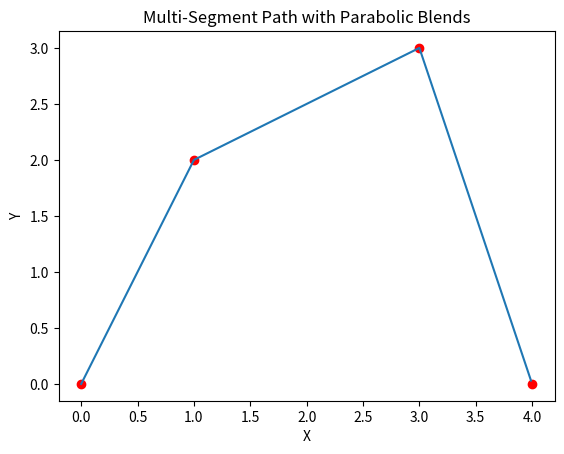

The script that saved this image:
import numpy as np
import matplotlib.pyplot as plt

# Define the path segments
segments = [
    ((0, 0), (1, 2)),
    ((1, 2), (3, 3)),
    ((3, 3), (4, 0)),
    # Add more segments as needed
]

# Length of the blending region
blend_length = 0.75  # Adjust this length as needed

# Compute blending regions
blending_regions = []
for i in range(len(segments) - 1):
    seg1 = segments[i]
    seg2 = segments[i + 1]
    
    # Define the end of the first segment and start of the second segment
    blending_regions.append((seg1[1], seg2[0]))

# Parabolic blend function
def parabolic_blend(p1, p2, blend_length, t):
    """
    Compute the parabolic blend between points p1 and p2 over blend_length at parameter t.
    t ranges from 0 to 1 within the blending region.
    """
    x1, y1 = p1
    x2, y2 = p2
    
    # Parabolic blend equations
    a = (y2 - y1) / (blend_length ** 2)
    b = -2 * a * blend_length
    c = y1
    
    xt = x1 + (x2 - x1) * t
    yt = a * (xt - x1) ** 2 + b * (xt - x1) + c
    
    return xt, yt

# Generate the path function
def generate_path(segments, blending_regions, blend_length, steps_per_segment=100):
    path = []
    
    for i in range(len(segments) - 1):
        seg1 = segments[i]
        seg2 = segments[i + 1]
        blend_region = blending_regions[i]
        
        # Linear segment before blending region
        for j in range(steps_per_segment - int(blend_length * steps_per_segment)):
            t = j / (steps_per_segment - int(blend_length * steps_per_segment))
            x = seg1[0][0] + t * (seg1[1][0] - seg1[0][0])
            y = seg1[0][1] + t * (seg1[1][1] - seg1[0][1])
            path.append((x, y))
        
        # Parabolic blend region
        for j in range(int(blend_length * steps_per_segment)):
            t = j / (blend_length * steps_per_segment)
            x, y = parabolic_blend(blend_region[0], blend_region[1], blend_length, t)
            path.append((x, y))
    
    # Add the last segment
    last_segment = segments[-1]
    for j in range(steps_per_segment):
        t = j / steps_per_segment
        x = last_segment[0][0] + t * (last_segment[1][0] - last_segment[0][0])
        y = last_segment[0][1] + t * (last_segment[1][1] - last_segment[0][1])
        path.append((x, y))
    
    return path

# Visualize the path
path = generate_path(segments, blending_regions, blend_length)

x, y = zip(*path)
plt.plot(x, y)
plt.scatter(*zip(*[seg[0] for seg in segments] + [segments[-1][1]]), color='red')  # Mark segment points
plt.title("Multi-Segment Path with Parabolic Blends")
plt.xlabel("X")
plt.ylabel("Y")
plt.show()
